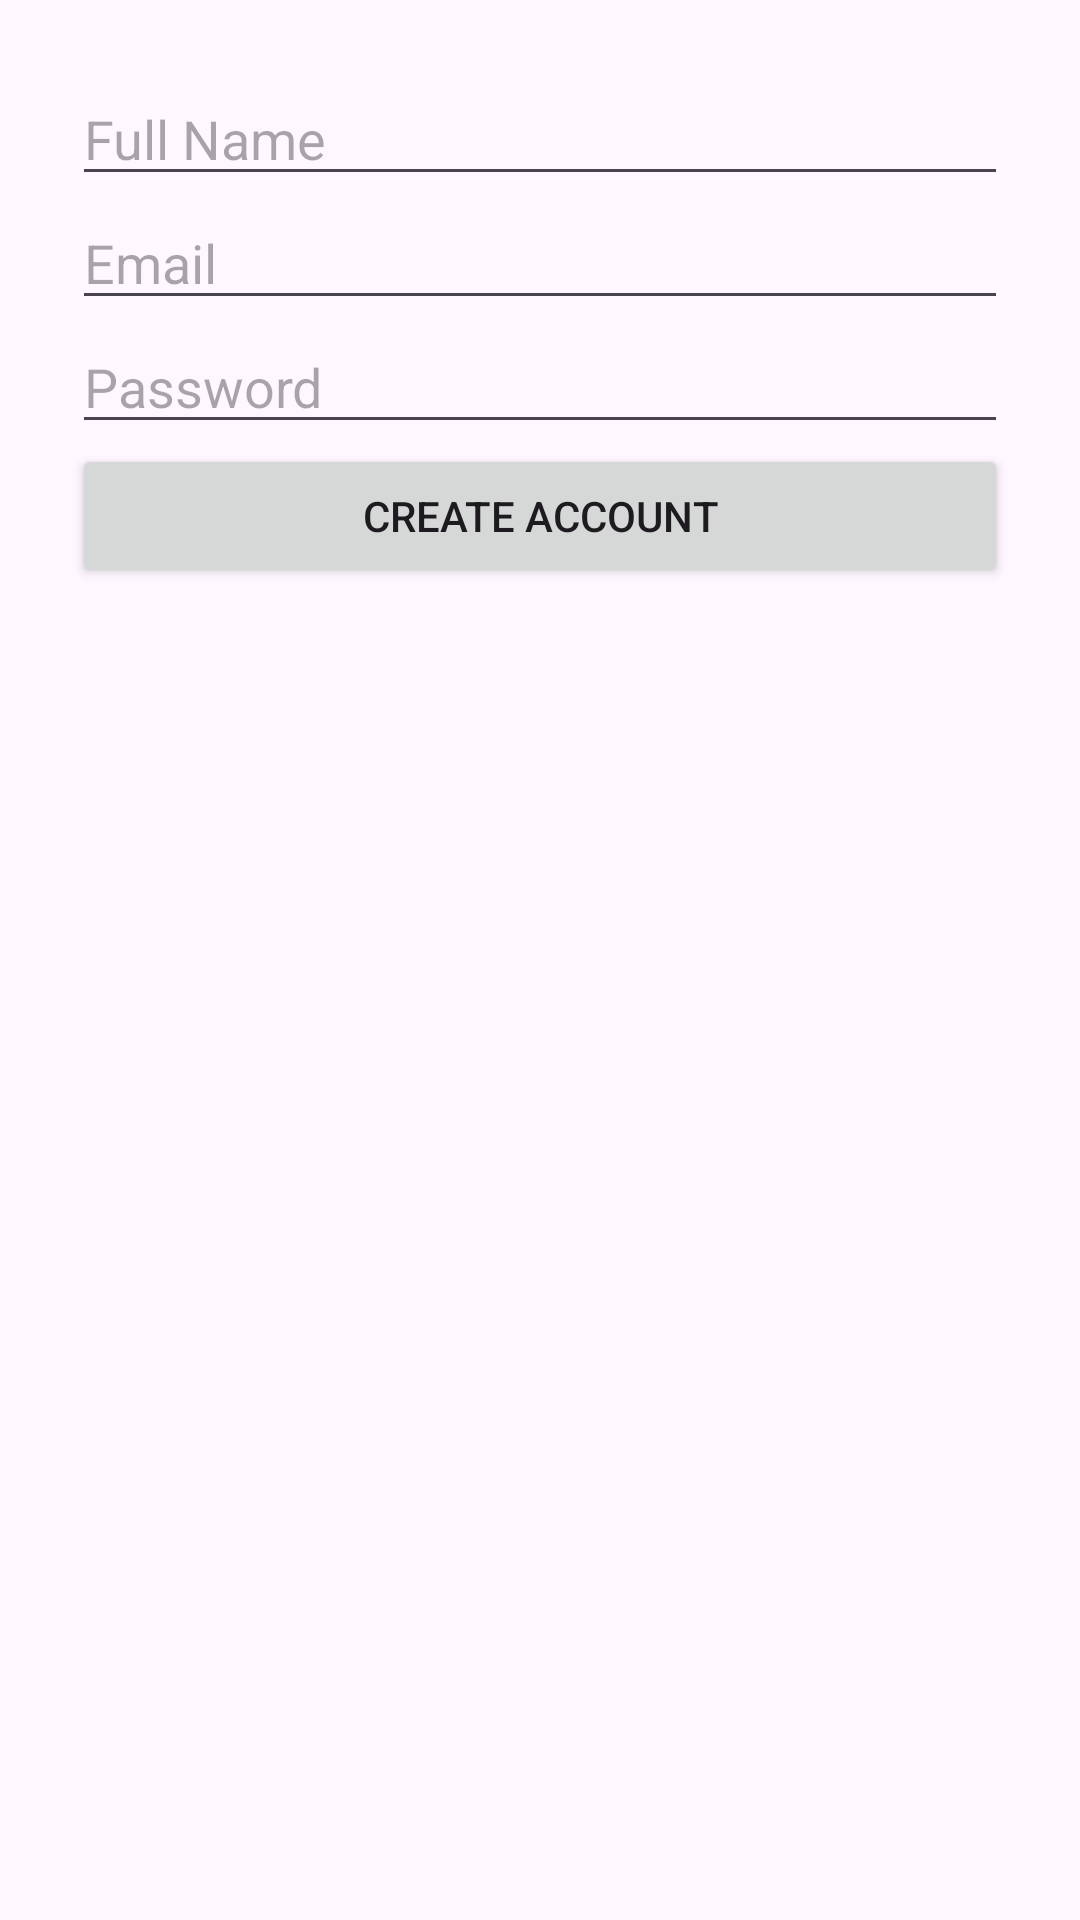

Produce the Android XML layout that renders to this screen, including the resource entries it uses.
<!-- AndroidManifest.xml: application theme Theme.MyApplication -->
<!-- res/layout/activity_register.xml -->
<?xml version="1.0" encoding="utf-8"?>
<ScrollView
    xmlns:android="http://schemas.android.com/apk/res/android"
    android:layout_width="match_parent"
    android:layout_height="match_parent">

    <LinearLayout
        android:layout_width="match_parent"
        android:layout_height="wrap_content"
        android:orientation="vertical"
        android:padding="24dp">

        <EditText
            android:id="@+id/fullNameField"
            android:layout_width="match_parent"
            android:layout_height="wrap_content"
            android:hint="Full Name"/>

        <EditText
            android:id="@+id/emailField"
            android:layout_width="match_parent"
            android:layout_height="wrap_content"
            android:hint="Email"/>

        <EditText
            android:id="@+id/passwordField"
            android:layout_width="match_parent"
            android:layout_height="wrap_content"
            android:hint="Password"
            android:inputType="textPassword"/>

        <Button
            android:id="@+id/registerButton"
            android:layout_width="match_parent"
            android:layout_height="wrap_content"
            android:text="Create Account"/>

    </LinearLayout>

</ScrollView>
<!-- resources referenced by this layout -->
<resources>
  <style name="Theme.MyApplication" parent="Base.Theme.MyApplication" />
  <style name="Base.Theme.MyApplication" parent="Theme.Material3.DayNight.NoActionBar">
  
          <item name="colorPrimary">@color/carealert_primary</item>
          <item name="colorSecondary">@color/carealert_secondary</item>
  
          <item name="android:statusBarColor">@color/carealert_primary_dark</item>
  
      </style>
  <color name="carealert_primary">#5BC0FF</color>
  <color name="carealert_secondary">#81D4FA</color>
  <color name="carealert_primary_dark">#2196F3</color>
</resources>
